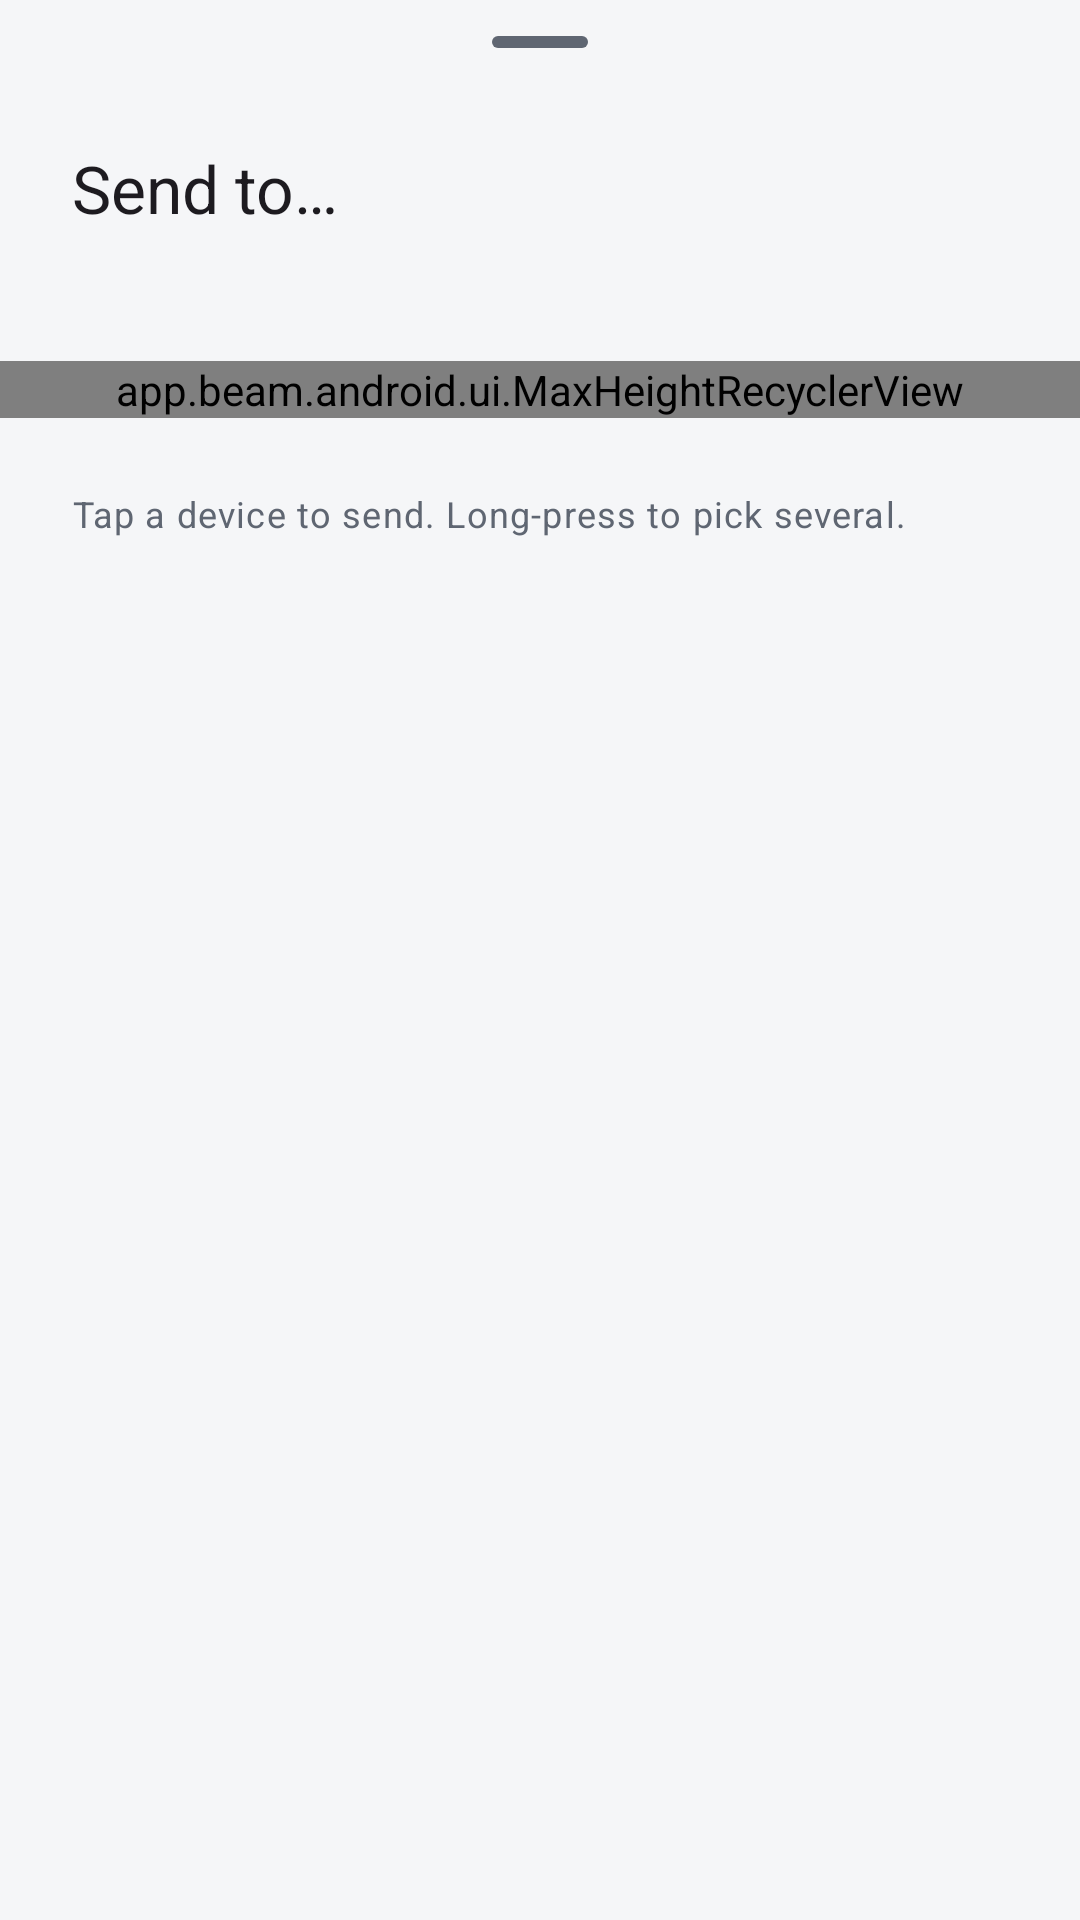

Here is an Android app screen rendered from its layout file. Give the layout XML and the strings, colors and styles it references.
<!-- AndroidManifest.xml: application theme Theme.Beam -->
<!-- res/layout/sheet_send.xml -->
<?xml version="1.0" encoding="utf-8"?>
<LinearLayout xmlns:android="http://schemas.android.com/apk/res/android"
    xmlns:app="http://schemas.android.com/apk/res-auto"
    android:layout_width="match_parent"
    android:layout_height="wrap_content"
    android:orientation="vertical"
    android:paddingBottom="12dp">

    <com.google.android.material.bottomsheet.BottomSheetDragHandleView
        android:layout_width="match_parent"
        android:layout_height="wrap_content" />

    <TextView
        android:id="@+id/title"
        android:layout_width="match_parent"
        android:layout_height="wrap_content"
        android:paddingHorizontal="24dp"
        android:text="@string/send_to"
        android:textAppearance="?attr/textAppearanceTitleLarge" />

    <TextView
        android:id="@+id/preview"
        android:layout_width="match_parent"
        android:layout_height="wrap_content"
        android:layout_marginTop="4dp"
        android:ellipsize="end"
        android:maxLines="2"
        android:paddingHorizontal="24dp"
        android:textAppearance="?attr/textAppearanceBodyMedium"
        android:textColor="?attr/colorOnSurfaceVariant" />

    <com.google.android.material.progressindicator.LinearProgressIndicator
        android:id="@+id/progress"
        android:layout_width="match_parent"
        android:layout_height="wrap_content"
        android:layout_marginHorizontal="24dp"
        android:layout_marginTop="12dp"
        android:indeterminate="true"
        android:visibility="invisible" />

    
    <TextView
        android:id="@+id/loading"
        android:layout_width="match_parent"
        android:layout_height="wrap_content"
        android:paddingHorizontal="24dp"
        android:paddingVertical="16dp"
        android:text="@string/send_loading_devices"
        android:textAppearance="?attr/textAppearanceBodyMedium"
        android:textColor="?attr/colorOnSurfaceVariant"
        android:visibility="gone" />

    
    <app.beam.android.ui.MaxHeightRecyclerView
        android:id="@+id/targets"
        android:layout_width="match_parent"
        android:layout_height="wrap_content"
        android:layout_marginTop="4dp"
        android:scrollbars="vertical" />

    <TextView
        android:id="@+id/error"
        android:layout_width="match_parent"
        android:layout_height="wrap_content"
        android:paddingHorizontal="24dp"
        android:paddingTop="8dp"
        android:textAppearance="?attr/textAppearanceBodyMedium"
        android:textColor="?attr/colorError"
        android:visibility="gone" />

    <LinearLayout
        android:layout_width="match_parent"
        android:layout_height="wrap_content"
        android:layout_marginTop="8dp"
        android:gravity="center_vertical"
        android:minHeight="48dp"
        android:orientation="horizontal"
        android:paddingStart="24dp"
        android:paddingEnd="16dp">

        <TextView
            android:id="@+id/hint"
            android:layout_width="0dp"
            android:layout_height="wrap_content"
            android:layout_weight="1"
            android:text="@string/send_hint_single"
            android:textAppearance="?attr/textAppearanceBodySmall"
            android:textColor="?attr/colorOnSurfaceVariant" />

        <com.google.android.material.button.MaterialButton
            android:id="@+id/send"
            android:layout_width="wrap_content"
            android:layout_height="wrap_content"
            android:layout_marginStart="12dp"
            android:text="@string/send"
            android:visibility="gone"
            app:icon="@drawable/ic_send" />
    </LinearLayout>
</LinearLayout>
<!-- resources referenced by this layout -->
<resources>
  <!-- drawable ic_send (drawable) -->
  <?xml version="1.0" encoding="utf-8"?>
  <vector xmlns:android="http://schemas.android.com/apk/res/android"
      android:width="24dp"
      android:height="24dp"
      android:viewportWidth="24"
      android:viewportHeight="24"
      android:tint="?attr/colorControlNormal"
      android:autoMirrored="false">
      <path
          android:fillColor="@android:color/white"
          android:pathData="M2.01,21L23,12 2.01,3 2,10l15,2 -15,2z" />
  </vector>
  <string name="send">Send</string>
  <string name="send_hint_single">Tap a device to send. Long-press to pick several.</string>
  <string name="send_loading_devices">Loading your devices…</string>
  <string name="send_to">Send to…</string>
  <style name="Theme.Beam" parent="Theme.Material3.DayNight.NoActionBar">
          
          <item name="beamAccent">@color/accent</item>
          <item name="beamOnAccent">@color/on_accent</item>
          <item name="beamAccentSoft">@color/accent_soft</item>
          <item name="beamMine">@color/mine</item>
          <item name="beamMineInk">@color/mine_ink</item>
          <item name="beamMineMuted">@color/mine_muted</item>
          <item name="beamScrim">@color/drop_scrim</item>
          <item name="beamPick">@color/pick_tint</item>
          <item name="colorPrimary">?attr/beamAccent</item>
          <item name="colorOnPrimary">?attr/beamOnAccent</item>
          <item name="colorPrimaryContainer">?attr/beamAccentSoft</item>
          <item name="colorOnPrimaryContainer">@color/text</item>
          <item name="colorSecondary">?attr/beamAccent</item>
          <item name="colorOnSecondary">?attr/beamOnAccent</item>
          <item name="colorSecondaryContainer">?attr/beamAccentSoft</item>
          <item name="colorOnSecondaryContainer">@color/text</item>
          <item name="colorTertiary">?attr/beamAccent</item>
          <item name="android:colorBackground">@color/bg</item>
          <item name="colorOnBackground">@color/text</item>
          <item name="colorSurface">@color/bg</item>
          <item name="colorOnSurface">@color/text</item>
          <item name="colorSurfaceVariant">@color/surface2</item>
          <item name="colorOnSurfaceVariant">@color/muted</item>
          <item name="colorSurfaceContainerLowest">@color/surface</item>
          <item name="colorSurfaceContainerLow">@color/surface</item>
          <item name="colorSurfaceContainer">@color/surface</item>
          <item name="colorSurfaceContainerHigh">@color/surface</item>
          <item name="colorSurfaceContainerHighest">@color/surface2</item>
          <item name="colorOutline">@color/muted</item>
          <item name="colorOutlineVariant">@color/border</item>
          <item name="colorError">@color/danger</item>
          <item name="android:windowLightStatusBar">@bool/light_system_bars</item>
          <item name="android:windowLightNavigationBar">@bool/light_system_bars</item>
          <item name="snackbarStyle">@style/Widget.Beam.Snackbar</item>
      </style>
  <color name="accent">#5A4BF0</color>
  <color name="on_accent">#FFFFFF</color>
  <color name="accent_soft">#EBE9FF</color>
  <color name="mine">#5A4BF0</color>
  <color name="mine_ink">#FFFFFF</color>
  <color name="mine_muted">#D6D2FF</color>
  <color name="drop_scrim">#335A4BF0</color>
  <color name="pick_tint">#2E5A4BF0</color>
  <color name="text">#14161B</color>
  <color name="bg">#F5F6F8</color>
  <color name="surface2">#EEF0F4</color>
  <color name="muted">#5F6672</color>
  <color name="surface">#FFFFFF</color>
  <color name="border">#E1E4EA</color>
  <color name="danger">#D23A3A</color>
  <style name="Widget.Beam.Snackbar" parent="Widget.Material3.Snackbar" />
</resources>
